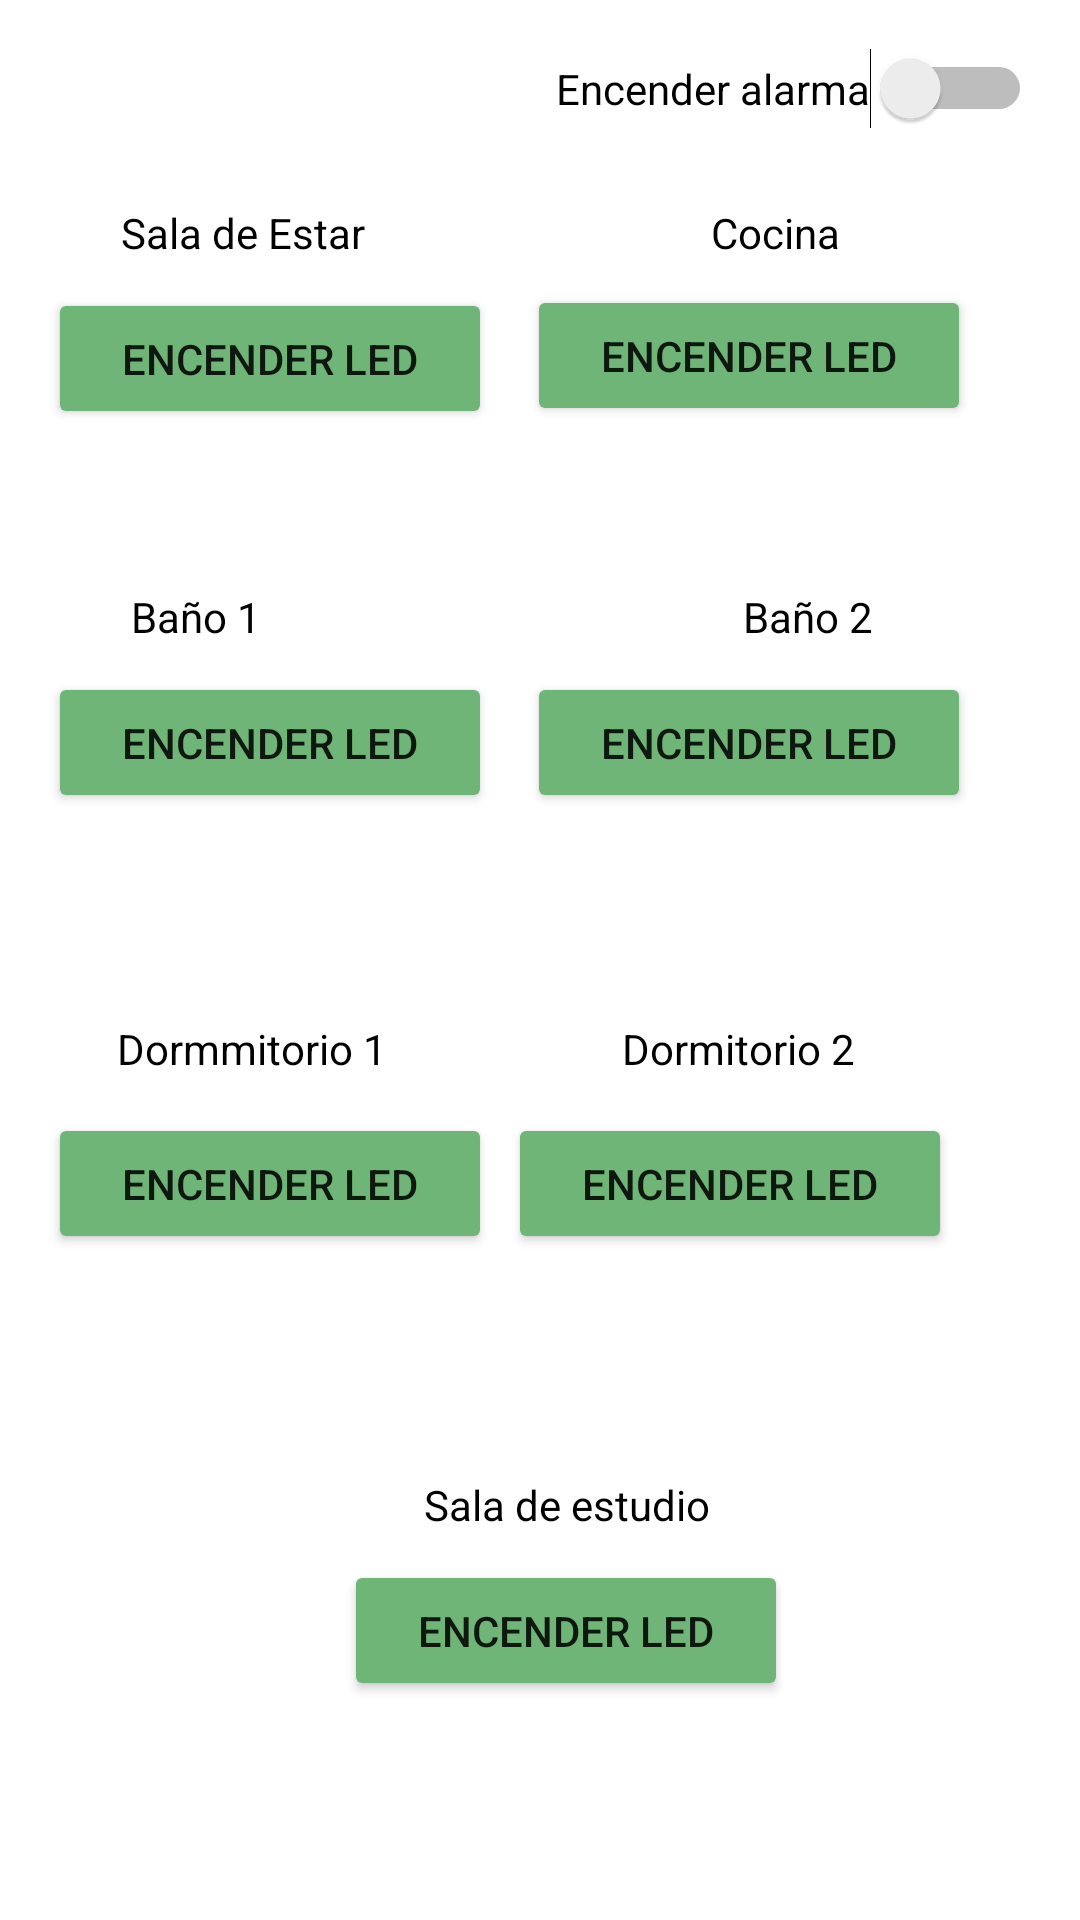

Android layout source for this screen:
<!-- AndroidManifest.xml: application theme Theme.IoTIntromisión -->
<!-- res/layout/fragment_home.xml -->
<?xml version="1.0" encoding="utf-8"?>
<androidx.constraintlayout.widget.ConstraintLayout xmlns:android="http://schemas.android.com/apk/res/android"
    xmlns:app="http://schemas.android.com/apk/res-auto"
    xmlns:tools="http://schemas.android.com/tools"
    android:layout_width="match_parent"
    android:layout_height="match_parent"
    android:padding="16dp">

    <Switch
        android:id="@+id/switch1"
        android:layout_width="wrap_content"
        android:layout_height="wrap_content"
        android:text="Encender alarma"
        app:layout_constraintEnd_toEndOf="parent"
        app:layout_constraintHorizontal_bias="1.0"
        app:layout_constraintStart_toStartOf="parent"
        app:layout_constraintTop_toTopOf="parent"
        tools:ignore="MissingConstraints,UseSwitchCompatOrMaterialXml"
        />

    <TextView
        android:id="@+id/textView"
        android:layout_width="wrap_content"
        android:layout_height="wrap_content"
        android:layout_marginTop="52dp"
        android:text="Sala de Estar"
        android:textColor="@color/black"
        app:layout_constraintEnd_toEndOf="parent"
        app:layout_constraintHorizontal_bias="0.099"
        app:layout_constraintStart_toStartOf="parent"
        app:layout_constraintTop_toTopOf="parent" />

    <Button
        android:id="@+id/btnToogle"
        android:layout_width="148dp"
        android:layout_height="47dp"
        android:layout_marginTop="9dp"
        android:backgroundTint="@color/green"
        android:text="ENCENDER LED"
        app:layout_constraintEnd_toEndOf="parent"
        app:layout_constraintHorizontal_bias="0.0"
        app:layout_constraintStart_toStartOf="parent"
        app:layout_constraintTop_toBottomOf="@+id/textView" />

    <Button
        android:id="@+id/btnToogle1"
        android:layout_width="148dp"
        android:layout_height="47dp"
        android:layout_marginTop="8dp"
        android:backgroundTint="@color/green"
        android:text="ENCENDER LED"
        app:layout_constraintEnd_toEndOf="parent"
        app:layout_constraintHorizontal_bias="0.887"
        app:layout_constraintStart_toStartOf="parent"
        app:layout_constraintTop_toBottomOf="@+id/textView1" />

    <TextView
        android:id="@+id/textView1"
        android:layout_width="wrap_content"
        android:layout_height="wrap_content"
        android:layout_marginTop="52dp"
        android:text="Cocina"
        android:textColor="@color/black"
        app:layout_constraintEnd_toEndOf="parent"
        app:layout_constraintHorizontal_bias="0.775"
        app:layout_constraintStart_toStartOf="parent"
        app:layout_constraintTop_toTopOf="parent" />

    <TextView
        android:id="@+id/textView3"
        android:layout_width="wrap_content"
        android:layout_height="wrap_content"
        android:layout_marginTop="324dp"
        android:text="Dormitorio 2"
        android:textColor="@color/black"
        app:layout_constraintEnd_toEndOf="parent"
        app:layout_constraintHorizontal_bias="0.764"
        app:layout_constraintStart_toStartOf="parent"
        app:layout_constraintTop_toTopOf="parent" />

    <Button
        android:id="@+id/btnToogle3"
        android:layout_width="148dp"
        android:layout_height="47dp"
        android:layout_marginTop="12dp"
        android:backgroundTint="@color/green"
        android:text="ENCENDER LED"
        app:layout_constraintEnd_toEndOf="parent"
        app:layout_constraintHorizontal_bias="0.852"
        app:layout_constraintStart_toStartOf="parent"
        app:layout_constraintTop_toBottomOf="@+id/textView3" />

    <TextView
        android:id="@+id/textView4"
        android:layout_width="wrap_content"
        android:layout_height="wrap_content"
        android:layout_marginTop="324dp"
        android:text="Dormmitorio 1"
        android:textColor="@color/black"
        app:layout_constraintEnd_toEndOf="parent"
        app:layout_constraintHorizontal_bias="0.097"
        app:layout_constraintStart_toStartOf="parent"
        app:layout_constraintTop_toTopOf="parent" />

    <Button
        android:id="@+id/btnToogle4"
        android:layout_width="148dp"
        android:layout_height="47dp"
        android:layout_marginTop="12dp"
        android:backgroundTint="@color/green"
        android:text="ENCENDER LED"
        app:layout_constraintEnd_toEndOf="parent"
        app:layout_constraintHorizontal_bias="0.0"
        app:layout_constraintStart_toStartOf="parent"
        app:layout_constraintTop_toBottomOf="@+id/textView4" />

    <TextView
        android:id="@+id/textView5"
        android:layout_width="wrap_content"
        android:layout_height="wrap_content"
        android:layout_marginTop="180dp"
        android:text="Baño 2"
        android:textColor="@color/black"
        app:layout_constraintEnd_toEndOf="parent"
        app:layout_constraintHorizontal_bias="0.814"
        app:layout_constraintStart_toStartOf="parent"
        app:layout_constraintTop_toTopOf="parent" />

    <Button
        android:id="@+id/btnToogle5"
        android:layout_width="148dp"
        android:layout_height="47dp"
        android:layout_marginTop="9dp"
        android:backgroundTint="@color/green"
        android:text="ENCENDER LED"
        app:layout_constraintEnd_toEndOf="parent"
        app:layout_constraintHorizontal_bias="0.887"
        app:layout_constraintStart_toStartOf="parent"
        app:layout_constraintTop_toBottomOf="@+id/textView5" />

    <TextView
        android:id="@+id/textView6"
        android:layout_width="wrap_content"
        android:layout_height="wrap_content"
        android:layout_marginTop="180dp"
        android:text="Baño 1"
        android:textColor="@color/black"
        app:layout_constraintEnd_toEndOf="parent"
        app:layout_constraintHorizontal_bias="0.097"
        app:layout_constraintStart_toStartOf="parent"
        app:layout_constraintTop_toTopOf="parent" />

    <Button
        android:id="@+id/btnToogle6"
        android:layout_width="148dp"
        android:layout_height="47dp"
        android:layout_marginTop="9dp"
        android:backgroundTint="@color/green"
        android:text="ENCENDER LED"
        app:layout_constraintEnd_toEndOf="parent"
        app:layout_constraintHorizontal_bias="0.0"
        app:layout_constraintStart_toStartOf="parent"
        app:layout_constraintTop_toBottomOf="@+id/textView6" />

    <TextView
        android:id="@+id/textView7"
        android:layout_width="wrap_content"
        android:layout_height="wrap_content"
        android:layout_marginTop="476dp"
        android:text="Sala de estudio"
        android:textColor="@color/black"
        app:layout_constraintEnd_toEndOf="parent"
        app:layout_constraintHorizontal_bias="0.538"
        app:layout_constraintStart_toStartOf="parent"
        app:layout_constraintTop_toTopOf="parent" />

    <Button
        android:id="@+id/btnToogle7"
        android:layout_width="148dp"
        android:layout_height="47dp"
        android:layout_marginTop="9dp"
        android:backgroundTint="@color/green"
        android:text="ENCENDER LED"
        app:layout_constraintEnd_toEndOf="parent"
        app:layout_constraintHorizontal_bias="0.549"
        app:layout_constraintStart_toStartOf="parent"
        app:layout_constraintTop_toBottomOf="@+id/textView7" />


</androidx.constraintlayout.widget.ConstraintLayout>
<!-- resources referenced by this layout -->
<resources>
  <color name="black">#FF000000</color>
  <color name="green">#70b578</color>
  <style name="Theme.IoTIntromisión" parent="Theme.MaterialComponents.DayNight.DarkActionBar">
          
          <item name="colorPrimary">@color/purple_500</item>
          <item name="colorPrimaryVariant">@color/purple_700</item>
          <item name="colorOnPrimary">@color/white</item>
          
          <item name="colorSecondary">@color/teal_200</item>
          <item name="colorSecondaryVariant">@color/teal_700</item>
          <item name="colorOnSecondary">@color/black</item>
          
          <item name="android:statusBarColor">?attr/colorPrimaryVariant</item>
          
      </style>
  <color name="purple_500">#FF6200EE</color>
  <color name="purple_700">#FF3700B3</color>
  <color name="white">#FFFFFFFF</color>
  <color name="teal_200">#FF03DAC5</color>
  <color name="teal_700">#FF018786</color>
</resources>
